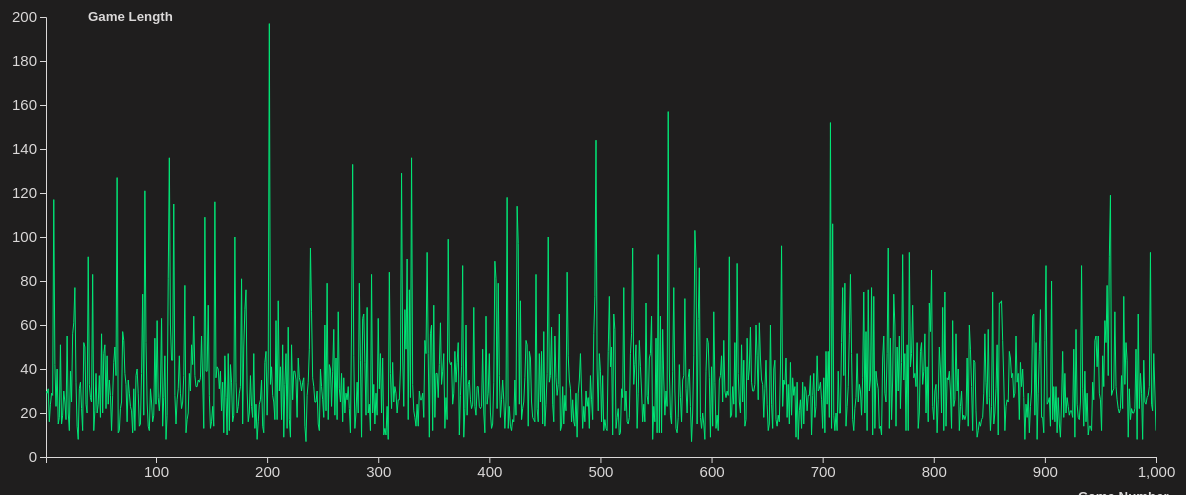
D3 v6 page, settled after 480 driven frames (8 s of simulated time); the page loaded 1 data file(s).


// ── chart.js
function pageLoad() {

// Set the dimensions and margins of the graph
const margin = {
  top: 30,
  right: 30,
  bottom: 30,
  left: 60
};

const width = 1200 - margin.left - margin.right;
const height = 500 - margin.top - margin.bottom;

// Append the svg object to the body of the page
const svg = d3.select("#chart")
  .append("svg")
    .attr("width", width + margin.left + margin.right)
    .attr("height", height + margin.top + margin.bottom)
  .append("g")
    .attr("transform", "translate(" + margin.left + "," + margin.top + ")");

// Read the data
d3.csv('snakes_count_1000.csv', 
  function (d) {
    return {
      num: d.game,
      value: d.duration
    }
  }).then(
    function (data) {

      // X axis
      const x = d3.scaleLinear()
        .domain([1, 1000])
        .range([0, width]);
      const xAxis = svg.append("g")
        .style("font-size", "15px")
        .attr("transform", "translate(0," + height + ")")
        .call(d3.axisBottom(x));
  
      // Y axis
      const y = d3.scaleLinear()
        .domain([0, 200])
        .range([height, 0]);
      const yAxis = svg.append("g")
        .call(d3.axisLeft(y))
        .style("font-size", "15px");
  
      // ClipPath: everything out of this area won't be drawn
      const clip = svg.append("defs")
        .append("svg:clipPath")
          .attr("id", "clip")
          .append("svg:rect")
          .attr("width", width )
          .attr("height", height )
          .attr("x", 0)
          .attr("y", 0);
  
      // Brushing
      const brush = d3.brushX()
        .extent([[0, 0], [width,height]])
        .on("end", updateChart);
  
      // Line variable: where both the line and the brush take place
      const line = svg.append("g")
        .attr("clip-path", "url(#clip)");
  
      // Line
      line.append("path")
        .datum(data)
        .attr("class", "line")
        .attr("fill", "none")
        .attr("stroke", "#00e676")
        .attr("stroke-width", 1)
        .attr("d", d3.line()
          .x(function (d) { return x(d.num) })
          .y(function (d) { return y(d.value) })
        )
  
      // Brushing
      line.append("g")
        .attr("class", "brush")
        .call(brush);
  
      // A function that update the chart for given boundaries
      function updateChart(event) {
        const extent = event.selection;
  
        // If no selection, back to initial coordinate, otherwise, update X axis domain
        if (extent) {
          x.domain([x.invert(extent[0]), x.invert(extent[1])]);
          line.select(".brush").call(brush.move, null);
        }
  
        // Update axis and line position
        xAxis.transition().duration(1000).call(d3.axisBottom(x));
        line.select('.line')
          .transition()
          .duration(1000)
          .attr("d", d3.line()
            .x(function (d) { return x(d.num) })
            .y(function (d) { return y(d.value) })
          );
      }
  
      // If user double clicks, reinitialize the chart
      svg.on("dblclick", function () {
        x.domain([1, 1000]);
        xAxis.transition().call(d3.axisBottom(x));
        line.select('.line')
          .transition()
          .attr("d", d3.line()
            .x(function (d) { return x(d.num) })
            .y(function (d) { return y(d.value) })
          );
      });

      // Tooltip
      const tooltip = svg.append("g").append("text").style("fill","white");

      function mousemove() {     
        const x0 = x.invert(d3.pointer(event,this)[0]);
        const mouseX = d3.pointer(event,this)[0];
        const mouseY = d3.pointer(event,this)[1];
        const i = Math.round(x0);
        tooltip.attr("transform", `translate(${mouseX+15},${mouseY-15})`);
        tooltip.text(data[i].value);
      }

      function mouseout() {
        tooltip.style("opacity", 0);
      }

      function mouseover() {
        tooltip.style("opacity", 1);
      }

      svg.on("mousemove", mousemove);
      svg.on("mouseout", mouseout);
      svg.on("mouseover", mouseover);
  });
};

window.addEventListener("load", pageLoad);


### data: snakes_count_1000.csv
game, duration
0, 0
1, 30
2, 29
3, 31
4, 16
5, 24
6, 29
7, 28
8, 117
9, 42
10, 23
11, 40
12, 15
13, 18
14, 51
15, 15
16, 19
17, 30
18, 25
19, 17
20, 55
21, 20
22, 12
23, 39
24, 25
25, 56
26, 61
27, 77
28, 34
29, 14
30, 8
31, 31
32, 34
33, 22
34, 12
35, 52
36, 50
37, 24
38, 20
39, 91
40, 33
41, 27
42, 25
43, 83
44, 12
45, 21
46, 38
47, 20
48, 24
49, 37
50, 18
51, 56
52, 20
53, 47
54, 51
55, 22
56, 46
57, 24
58, 35
59, 28
... 941 more rows